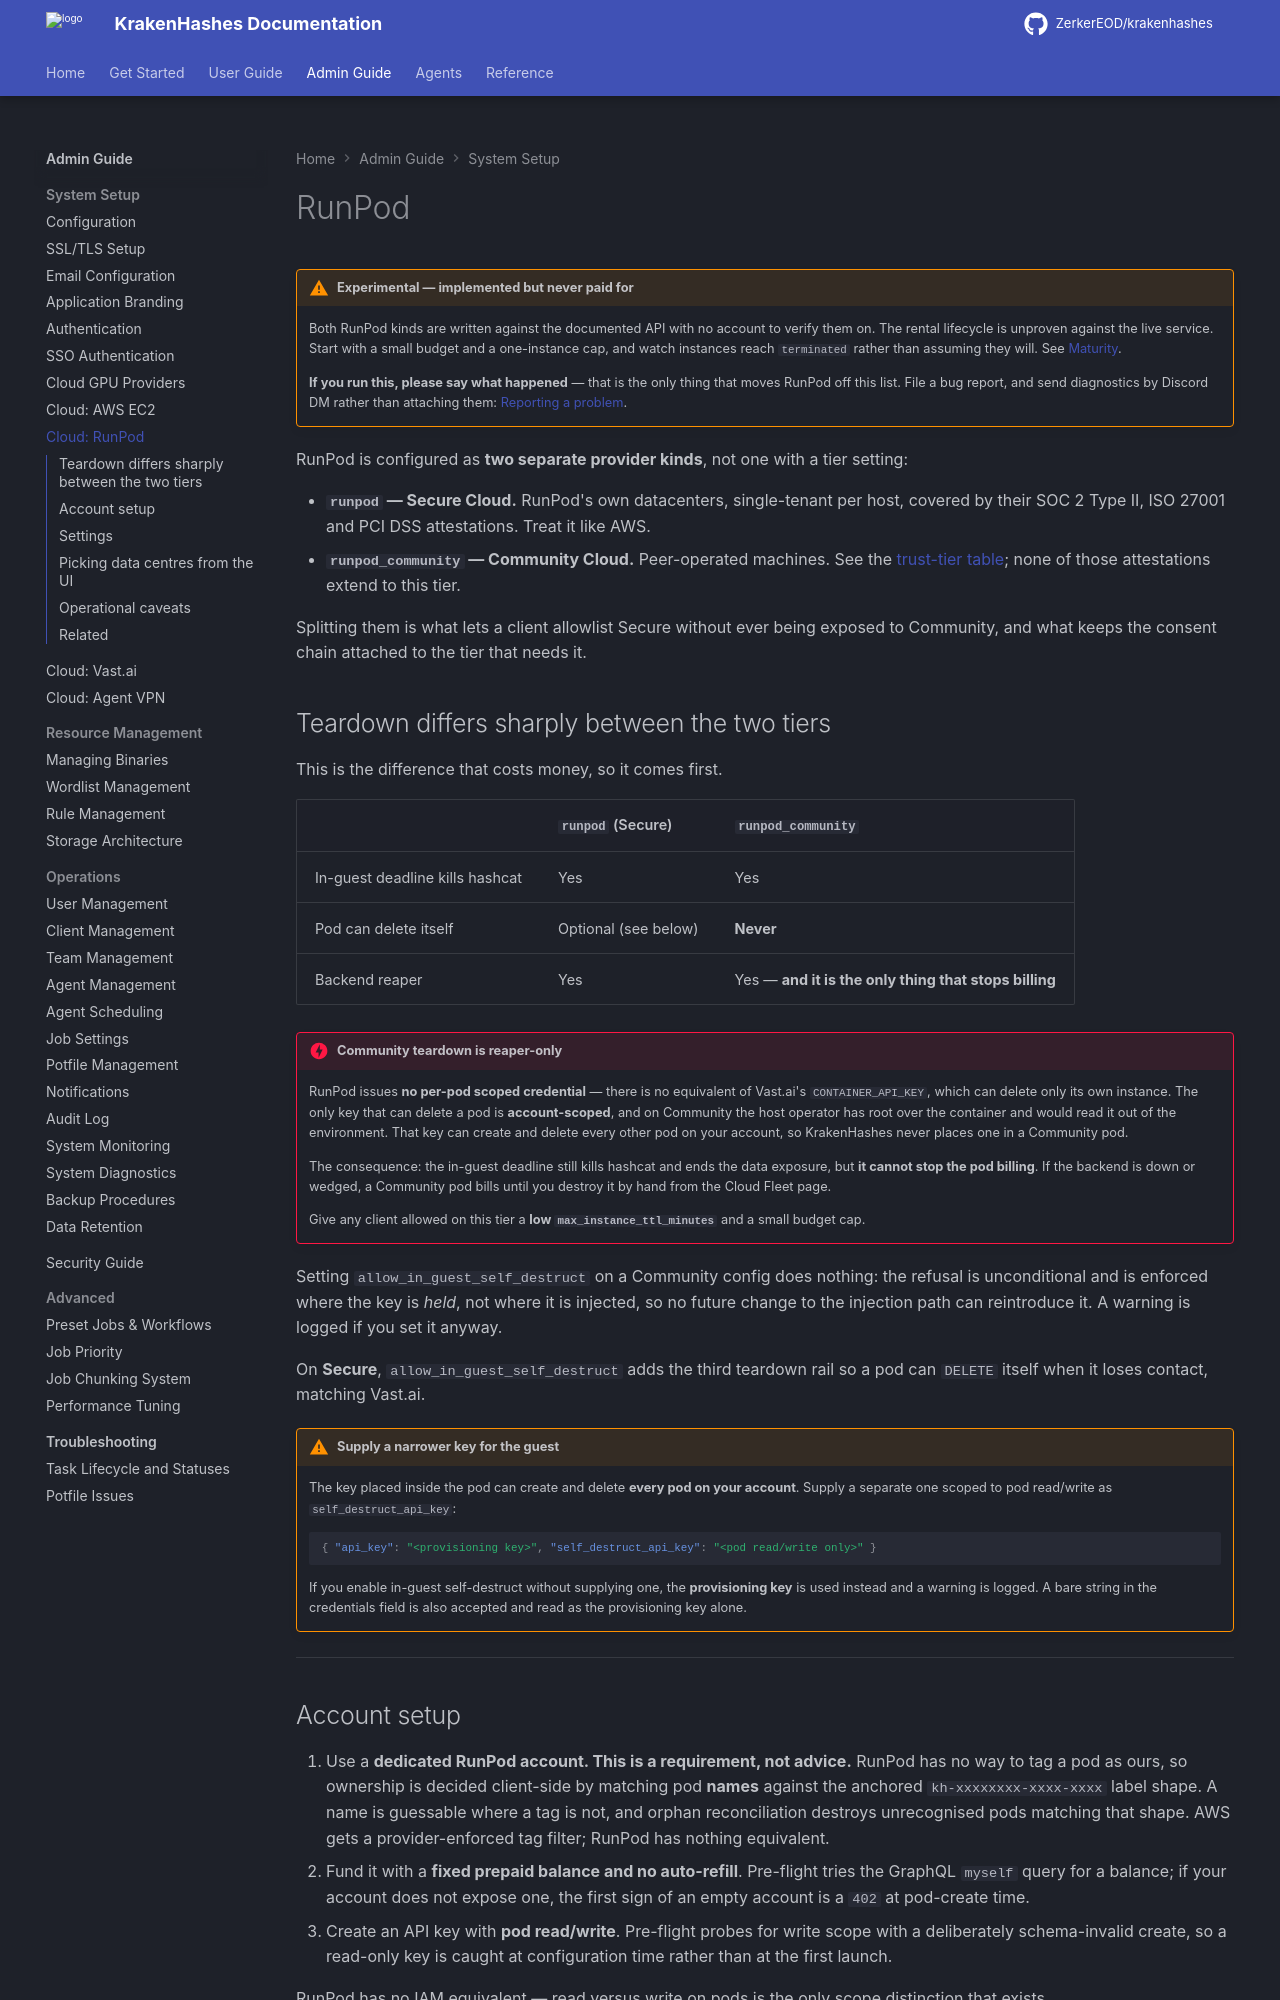

repository: ZerkerEOD/krakenhashes · page: latest/admin-guide/system-setup/cloud-runpod/index.html · generator: mkdocs

# RunPod

!!! warning "Experimental — implemented but never paid for"
    Both RunPod kinds are written against the documented API with no account to verify them
    on. The rental lifecycle is unproven against the live service. Start with a small budget
    and a one-instance cap, and watch instances reach `terminated` rather than assuming they
    will. See
    [Maturity](cloud-providers.md#maturity-which-providers-have-actually-been-paid-for).

    **If you run this, please say what happened** — that is the only thing that moves RunPod
    off this list. File a bug report, and send diagnostics by Discord DM rather than
    attaching them:
    [Reporting a problem](cloud-providers.md#reporting-a-problem-with-an-experimental-provider).

RunPod is configured as **two separate provider kinds**, not one with a tier setting:

- **`runpod` — Secure Cloud.** RunPod's own datacenters, single-tenant per host, covered by
  their SOC 2 Type II, ISO 27001 and PCI DSS attestations. Treat it like AWS.
- **`runpod_community` — Community Cloud.** Peer-operated machines. See the
  [trust-tier table](cloud-providers.md#trust-tiers-which-providers-carry-a-warning-and-why);
  none of those attestations extend to this tier.

Splitting them is what lets a client allowlist Secure without ever being exposed to Community,
and what keeps the consent chain attached to the tier that needs it.

## Teardown differs sharply between the two tiers

This is the difference that costs money, so it comes first.

| | `runpod` (Secure) | `runpod_community` |
|---|---|---|
| In-guest deadline kills hashcat | Yes | Yes |
| Pod can delete itself | Optional (see below) | **Never** |
| Backend reaper | Yes | Yes — **and it is the only thing that stops billing** |

!!! danger "Community teardown is reaper-only"
    RunPod issues **no per-pod scoped credential** — there is no equivalent of Vast.ai's
    `CONTAINER_API_KEY`, which can delete only its own instance. The only key that can delete
    a pod is **account-scoped**, and on Community the host operator has root over the
    container and would read it out of the environment. That key can create and delete every
    other pod on your account, so KrakenHashes never places one in a Community pod.

    The consequence: the in-guest deadline still kills hashcat and ends the data exposure, but
    **it cannot stop the pod billing**. If the backend is down or wedged, a Community pod bills
    until you destroy it by hand from the Cloud Fleet page.

    Give any client allowed on this tier a **low `max_instance_ttl_minutes`** and a small
    budget cap.

Setting `allow_in_guest_self_destruct` on a Community config does nothing: the refusal is
unconditional and is enforced where the key is *held*, not where it is injected, so no future
change to the injection path can reintroduce it. A warning is logged if you set it anyway.

On **Secure**, `allow_in_guest_self_destruct` adds the third teardown rail so a pod can
`DELETE` itself when it loses contact, matching Vast.ai.

!!! warning "Supply a narrower key for the guest"
    The key placed inside the pod can create and delete **every pod on your account**. Supply
    a separate one scoped to pod read/write as `self_destruct_api_key`:

    ```json
    { "api_key": "<provisioning key>", "self_destruct_api_key": "<pod read/write only>" }
    ```

    If you enable in-guest self-destruct without supplying one, the **provisioning key** is
    used instead and a warning is logged. A bare string in the credentials field is also
    accepted and read as the provisioning key alone.

---
